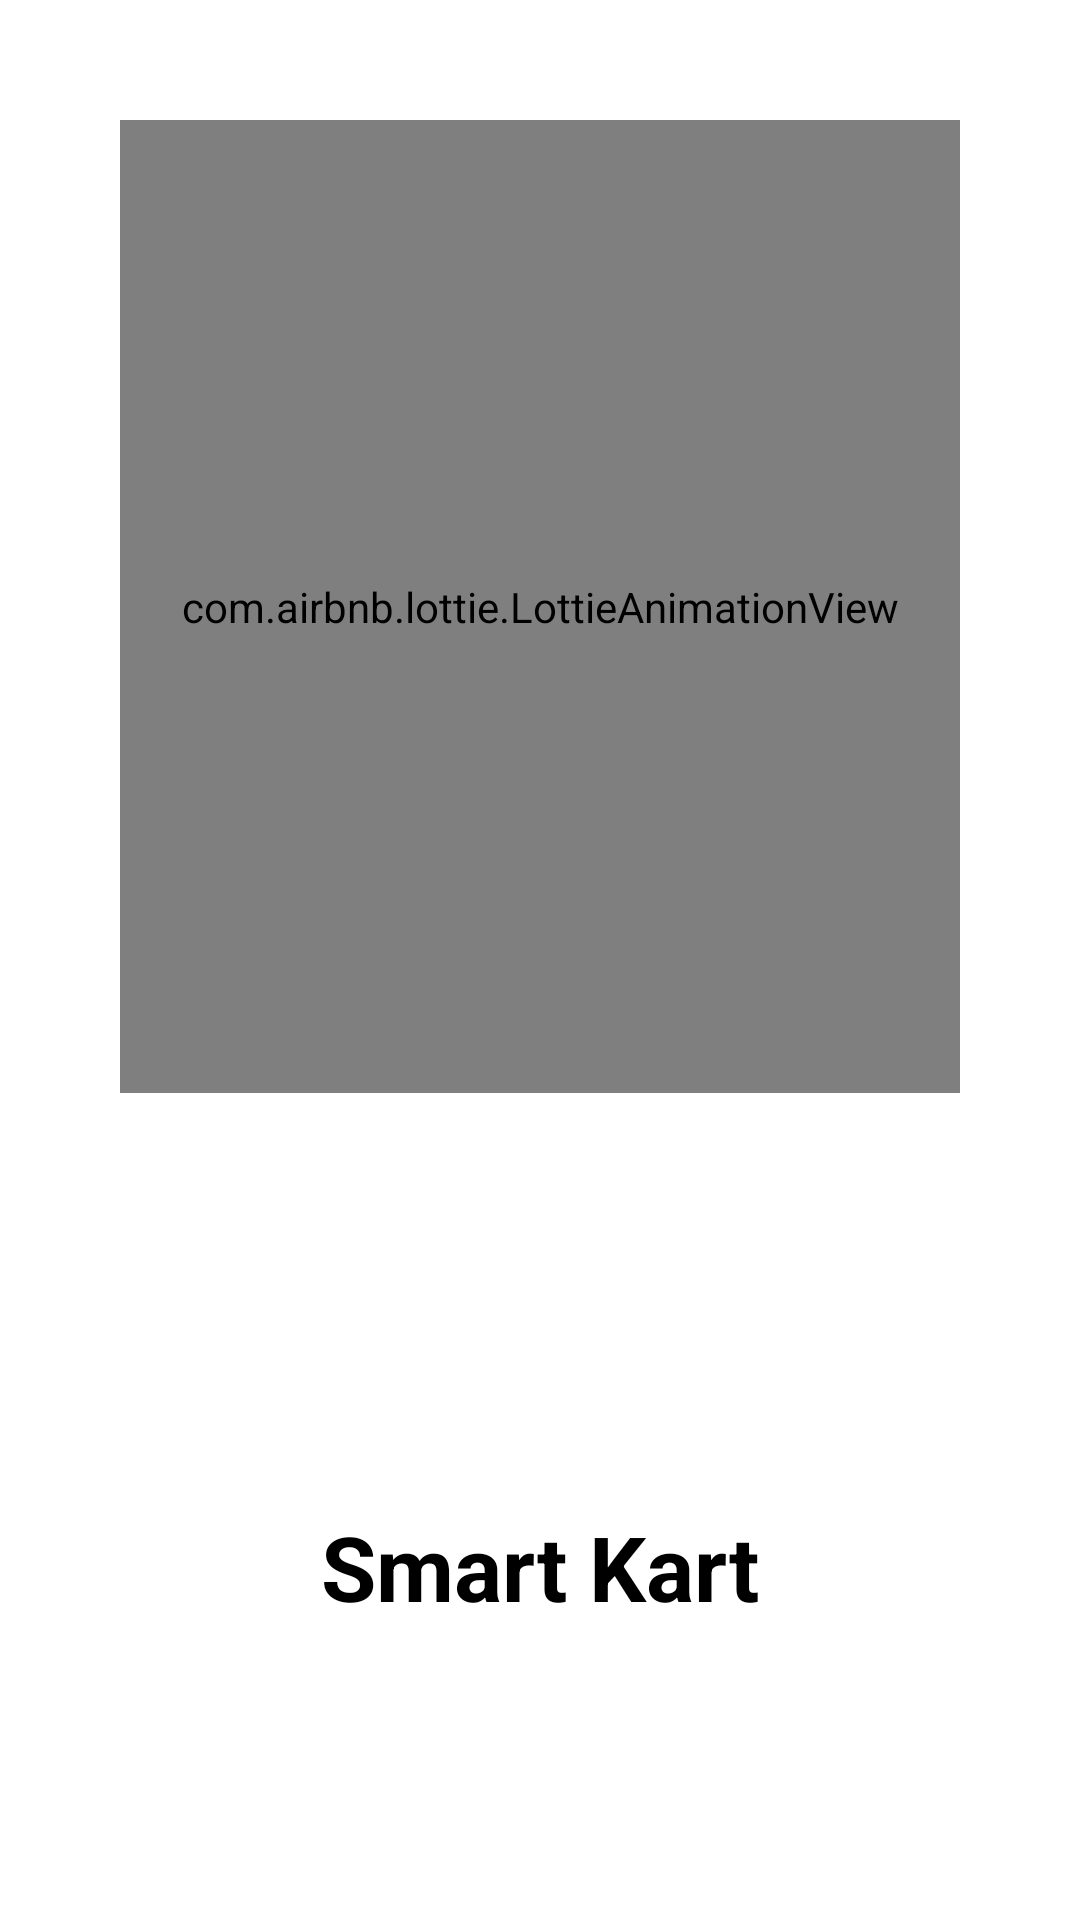

Reconstruct the res/layout file that produces this screen, plus the resources it refers to.
<!-- AndroidManifest.xml: application theme AppTheme -->
<!-- res/layout/activity_splash.xml -->
<?xml version="1.0" encoding="utf-8"?>
<LinearLayout xmlns:android="http://schemas.android.com/apk/res/android"
    xmlns:app="http://schemas.android.com/apk/res-auto"
    xmlns:tools="http://schemas.android.com/tools"
    android:layout_width="match_parent"
    android:layout_height="match_parent"
    android:layout_weight="1"
    android:background="@color/white"
    android:orientation="vertical"
    tools:context=".view.splash.SplashActivity">

    <com.airbnb.lottie.LottieAnimationView
        android:layout_width="match_parent"
        android:layout_height="0dp"
        android:layout_margin="40dp"
        android:layout_weight="0.6"
        android:fitsSystemWindows="true"
        app:lottie_autoPlay="true"
        app:lottie_fileName="splash.json"
        app:lottie_loop="true" />

    <TextView
        android:layout_width="match_parent"
        android:layout_height="wrap_content"
        android:layout_weight="0.4"
        android:gravity="center"
        android:text="@string/smart_kart"
        android:textColor="@color/black"
        android:textStyle="bold"
        app:autoSizeMaxTextSize="30sp"
        app:autoSizeMinTextSize="20sp"
        app:autoSizeTextType="uniform" />

</LinearLayout>
<!-- resources referenced by this layout -->
<resources>
  <color name="black">#000000</color>
  <color name="white">#ffffff</color>
  <string name="smart_kart">Smart Kart</string>
  <style name="AppTheme" parent="Theme.AppCompat.Light.NoActionBar">
          
          <item name="colorPrimary">@color/colorPrimary</item>
          <item name="colorPrimaryDark">@color/colorPrimaryDark</item>
          <item name="colorAccent">@color/colorAccent</item>
      </style>
  <color name="colorPrimary">#69CAF7</color>
  <color name="colorPrimaryDark">#69CAF7</color>
  <color name="colorAccent">#ffffff</color>
</resources>
